Image classification data set "data_split" (setiawanadekaputrajaya/Klasifikasi_Penyakit-Daun-Padi on GitHub). Class labels (3): bacterial leaf blight, brown spot, leaf scald.

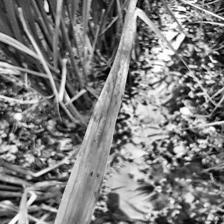
Label: leaf scald

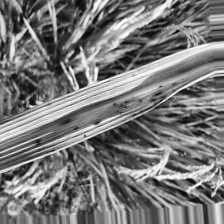
Label: bacterial leaf blight

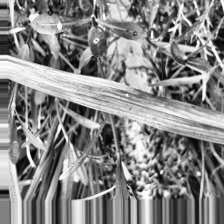
Label: bacterial leaf blight

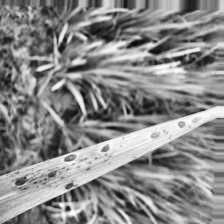
Label: brown spot

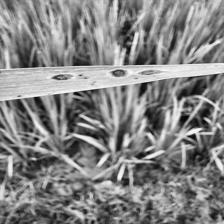
Label: brown spot

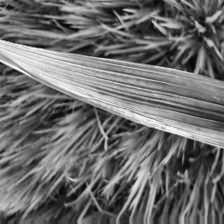
Label: leaf scald
